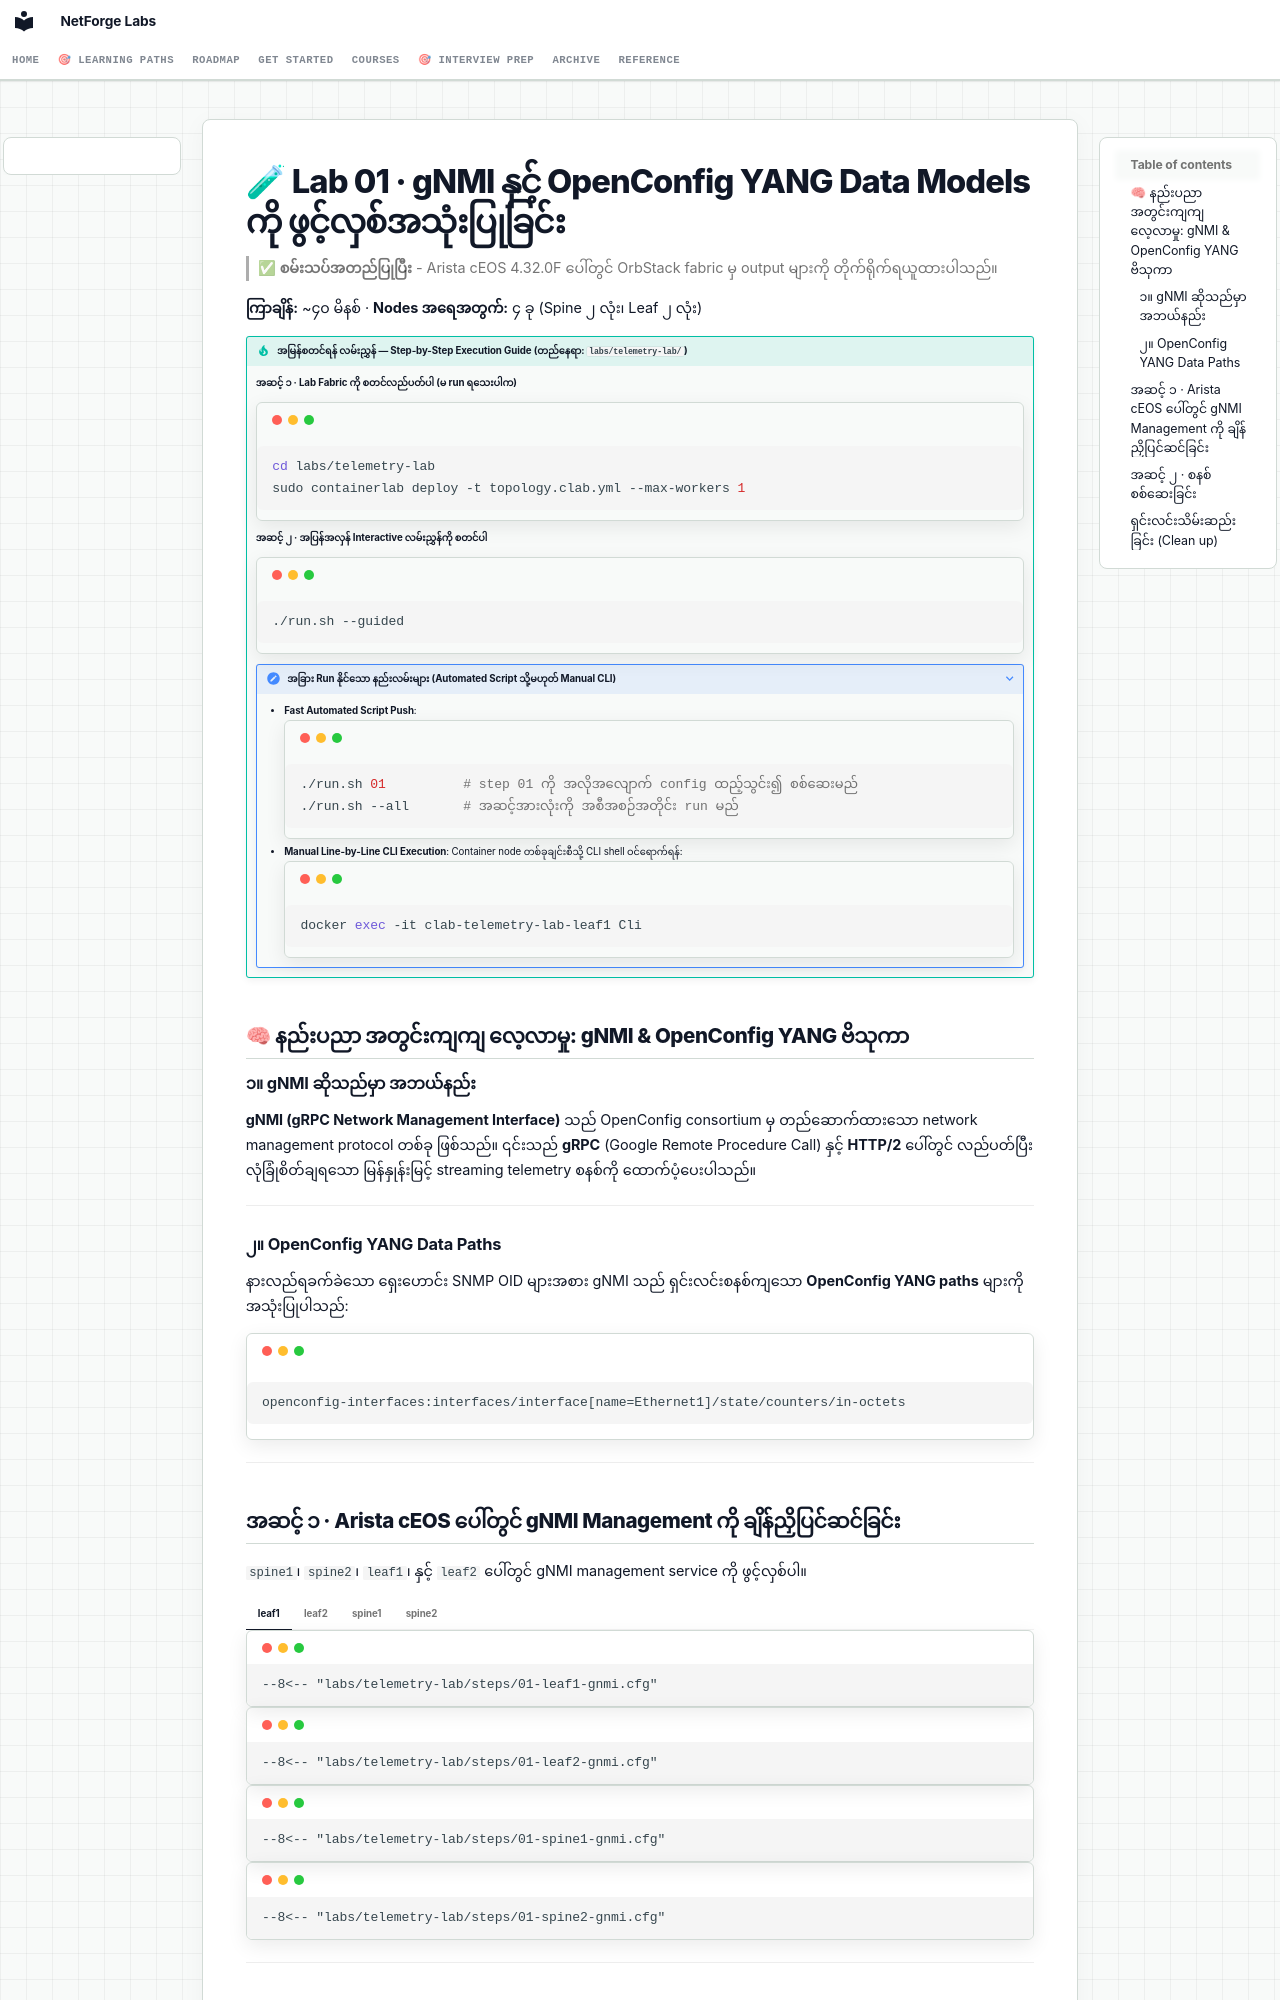

repository: etherhtun/netforge-labs · page: courses/07-telemetry/lab-01-gnmi-openconfig.my/index.html · generator: mkdocs

# 🧪 Lab 01 · gNMI နှင့် OpenConfig YANG Data Models ကို ဖွင့်လှစ်အသုံးပြုခြင်း {: #lab-01-gnmi-openconfig }

> ✅ **စမ်းသပ်အတည်ပြုပြီး** - Arista cEOS 4.32.0F ပေါ်တွင် OrbStack fabric မှ output များကို တိုက်ရိုက်ရယူထားပါသည်။

**ကြာချိန်:** ~၄၀ မိနစ် · **Nodes အရေအတွက်:** ၄ ခု (Spine ၂ လုံး၊ Leaf ၂ လုံး)

!!! tip "အမြန်စတင်ရန် လမ်းညွှန် — Step-by-Step Execution Guide (တည်နေရာ: `labs/telemetry-lab/`)"
    **အဆင့် ၁ · Lab Fabric ကို စတင်လည်ပတ်ပါ (မ run ရသေးပါက)**
    ```bash
    cd labs/telemetry-lab
    sudo containerlab deploy -t topology.clab.yml --max-workers 1
    ```

    **အဆင့် ၂ · အပြန်အလှန် Interactive လမ်းညွှန်ကို စတင်ပါ**
    ```bash
    ./run.sh --guided
    ```

    ??? note "အခြား Run နိုင်သော နည်းလမ်းများ (Automated Script သို့မဟုတ် Manual CLI)"
        - **Fast Automated Script Push**:
          ```bash
          ./run.sh 01          # step 01 ကို အလိုအလျောက် config ထည့်သွင်း၍ စစ်ဆေးမည်
          ./run.sh --all       # အဆင့်အားလုံးကို အစီအစဉ်အတိုင်း run မည်
          ```
        - **Manual Line-by-Line CLI Execution**:
          Container node တစ်ခုချင်းစီသို့ CLI shell ဝင်ရောက်ရန်:
          ```bash
          docker exec -it clab-telemetry-lab-leaf1 Cli
          ```

## 🧠 နည်းပညာ အတွင်းကျကျ လေ့လာမှု: gNMI & OpenConfig YANG ဗိသုကာ {: #technology-deep-dive-gnmi-openconfig-yang-architecture }

### ၁။ gNMI ဆိုသည်မှာ အဘယ်နည်း {: #1-what-is-gnmi }
**gNMI (gRPC Network Management Interface)** သည် OpenConfig consortium မှ တည်ဆောက်ထားသော network management protocol တစ်ခု ဖြစ်သည်။ ၎င်းသည် **gRPC** (Google Remote Procedure Call) နှင့် **HTTP/2** ပေါ်တွင် လည်ပတ်ပြီး လုံခြုံစိတ်ချရသော မြန်နှုန်းမြင့် streaming telemetry စနစ်ကို ထောက်ပံ့ပေးပါသည်။

---

### ၂။ OpenConfig YANG Data Paths {: #2-openconfig-yang-data-paths }
နားလည်ရခက်ခဲသော ရှေးဟောင်း SNMP OID များအစား gNMI သည် ရှင်းလင်းစနစ်ကျသော **OpenConfig YANG paths** များကို အသုံးပြုပါသည်:

```
openconfig-interfaces:interfaces/interface[name=Ethernet1]/state/counters/in-octets
```

---
